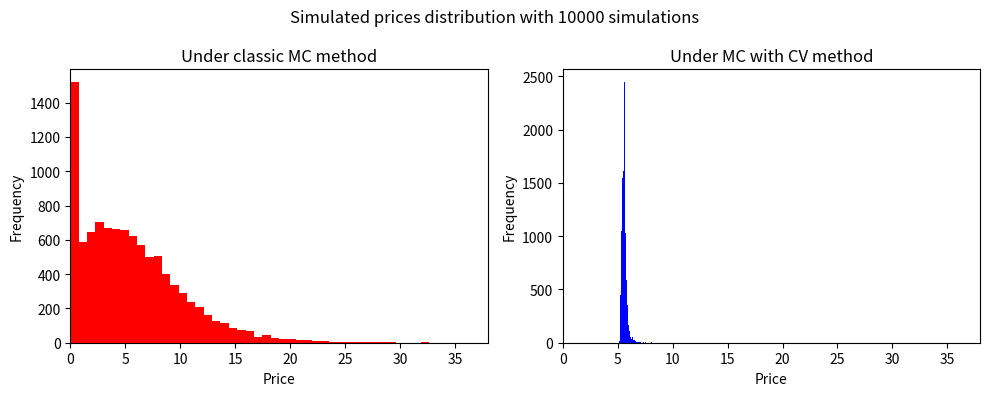

This chart was generated by the following Python code:
'''
This project includes:

1. Analytical solution of Asian option
2. Monte Carlo simulation to price an Asian option
3. Control variate technique
4. Comparision between classic Monte Carlo simulation and Monte Carlo simulation with control variate
'''

# import packages
import numpy as np 
import matplotlib.pyplot as plt
from scipy.stats import norm


"""1. Classic MC"""
def AsianMC(T,S,K,sigma,r,NPaths,NSteps):
    if NPaths <= 1:
        print("2 sample paths are required at minimum")
        return
    dt = T/NSteps
    sqrtdt = np.sqrt(dt)
    S_vec = S*np.ones([NSteps+1,NPaths])
    for t in range(NSteps):
        dW = np.random.normal(0,sqrtdt,NPaths)
        S_vec[t+1,:] = S_vec[t,:] + r*S_vec[t,:]*dt  +  sigma * S_vec[t,:] * dW
    S_mean = np.mean(S_vec[1:,:],axis=0) #Don't keep S0, only 1 to NSteps
    payoff = np.maximum(S_mean - K ,0)
    
    pv_vec =  np.exp(-r*T) * payoff
    pv = np.mean(pv_vec)
    varpv = np.var(pv_vec,ddof=1)
    i1 = pv - 1.96*np.sqrt(varpv)/np.sqrt(NPaths)
    i2 = pv + 1.96*np.sqrt(varpv)/np.sqrt(NPaths)
    return i1,i2,pv,pv_vec



"""2. MC with CV"""
"""2.1  Implementing the analytical geometric average Asian option price """

#No dividends, m = t = t0 = 0
def AnalyticalGeom(T,S,K,sigma,r,NSteps):
    dt = T/NSteps
    
    v = r - 0.5*sigma**2 
    a = np.log(S) + v*dt + 0.5*v*(T-dt)
    b = sigma**2 * dt + (sigma**2 * (T-dt) )/(6*NSteps) * (2*NSteps -1)
    x = (a - np.log(K) + b) / np.sqrt(b)
    
    price = np.exp(-r*T) * (np.exp(a + 0.5*b) * norm.cdf(x) - K * norm.cdf(x-np.sqrt(b)))
    return price

"""2.2 Pilot simulation to estimate c*"""
def MCPilot(T,S,K,sigma,r,NPaths,NSteps): 
    if NPaths <= 1:
        print("2 sample paths are required at minimum")
        return
    dt = T/NSteps
    sqrtdt = np.sqrt(dt)
    S_vec = S*np.ones([NSteps+1,NPaths])
    for t in range(NSteps):
        dW = np.random.normal(0,sqrtdt,NPaths)
        S_vec[t+1,:] = S_vec[t,:] + r*S_vec[t,:]*dt  +  sigma * S_vec[t,:] * dW
    ari_price = np.exp(-r*T)*np.maximum(np.mean(S_vec[1:,:],axis=0)-K,0)
    geom_price = np.exp(-r*T)*np.maximum(np.exp(np.mean(np.log(S_vec[1:,:]),axis=0))-K , 0)
    varcovar = np.cov(ari_price,geom_price)
    return(-varcovar[0,1]/np.var(geom_price,ddof=1))

""" 2.3 Monte Carlo with CV """
def AsianMCCV(T,S,K,sigma,r,NPaths,NSteps):
    if NPaths <= 1:
        print("2 sample paths are required at minimum")
        return
    c_star = MCPilot(T,S,K,sigma,r,NPaths,NSteps)
    geom_anal = AnalyticalGeom(T,S,K,sigma,r,NSteps)
    
    dt = T/NSteps
    sqrtdt = np.sqrt(dt)
    S_vec = S*np.ones([NSteps+1,NPaths])
    for t in range(NSteps):
        dW = np.random.normal(0,sqrtdt,NPaths)
        S_vec[t+1,:] = S_vec[t,:] + r*S_vec[t,:]*dt  +  sigma * S_vec[t,:] * dW
    ari_price = np.exp(-r*T)*np.maximum(np.mean(S_vec[1:,:],axis=0)-K,0)
    geom_price = np.exp(-r*T)*np.maximum(np.exp(np.mean(np.log(S_vec[1:,:]),axis=0))-K , 0)
    
    pv_vec = ari_price + c_star * (geom_price - geom_anal)
    varprice = np.var(pv_vec,ddof=1)
    sigsqrtn = varprice/np.sqrt(NPaths)    
    pv = np.mean(pv_vec)
    i1 = pv - 1.96*sigsqrtn
    i2=  pv + 1.96*sigsqrtn
    return i1,i2,pv,pv_vec,c_star

""" 3. Price and confidence intervals comparisons """
T = 2
S = 20
K = 15
sigma = 0.3
r = 0.05 
NPaths = 10000
NSteps = 200 * T

MC = AsianMC(T,S,K,sigma,r,NPaths,NSteps)
MC_CV = AsianMCCV(T,S,K,sigma,r,NPaths,NSteps)
print('------------ Price w/o CV ------------')
print ("lower boundary: ",MC[0])
print ("Higher boundary: ",MC[1])
print("Price:",MC[2])


print('------------ Price w/ CV ------------')
print ("lower boundary: ",MC_CV[0])
print ("Higher boundary: ",MC_CV[1])
print("Price:",MC_CV[2])
print("c*: ",MC_CV[4])



fig,[ax1,ax2] = plt.subplots(nrows=1, ncols=2,figsize=(10,4))
ax1.hist(MC[3],bins = 50,color='red')
ax1.set_xlim(0, np.max(MC[3]))
ax1.set_title('Under classic MC method')
ax1.set_xlabel('Price')
ax1.set_ylabel('Frequency')

ax2.hist(MC_CV[3],bins = 50,color='blue')
ax2.set_xlim(0, np.max(MC[3]))
ax2.set_title('Under MC with CV method')
ax2.set_xlabel('Price')
ax2.set_ylabel('Frequency')

fig.suptitle(f'Simulated prices distribution with {NPaths} simulations')
fig.tight_layout()
plt.show()
